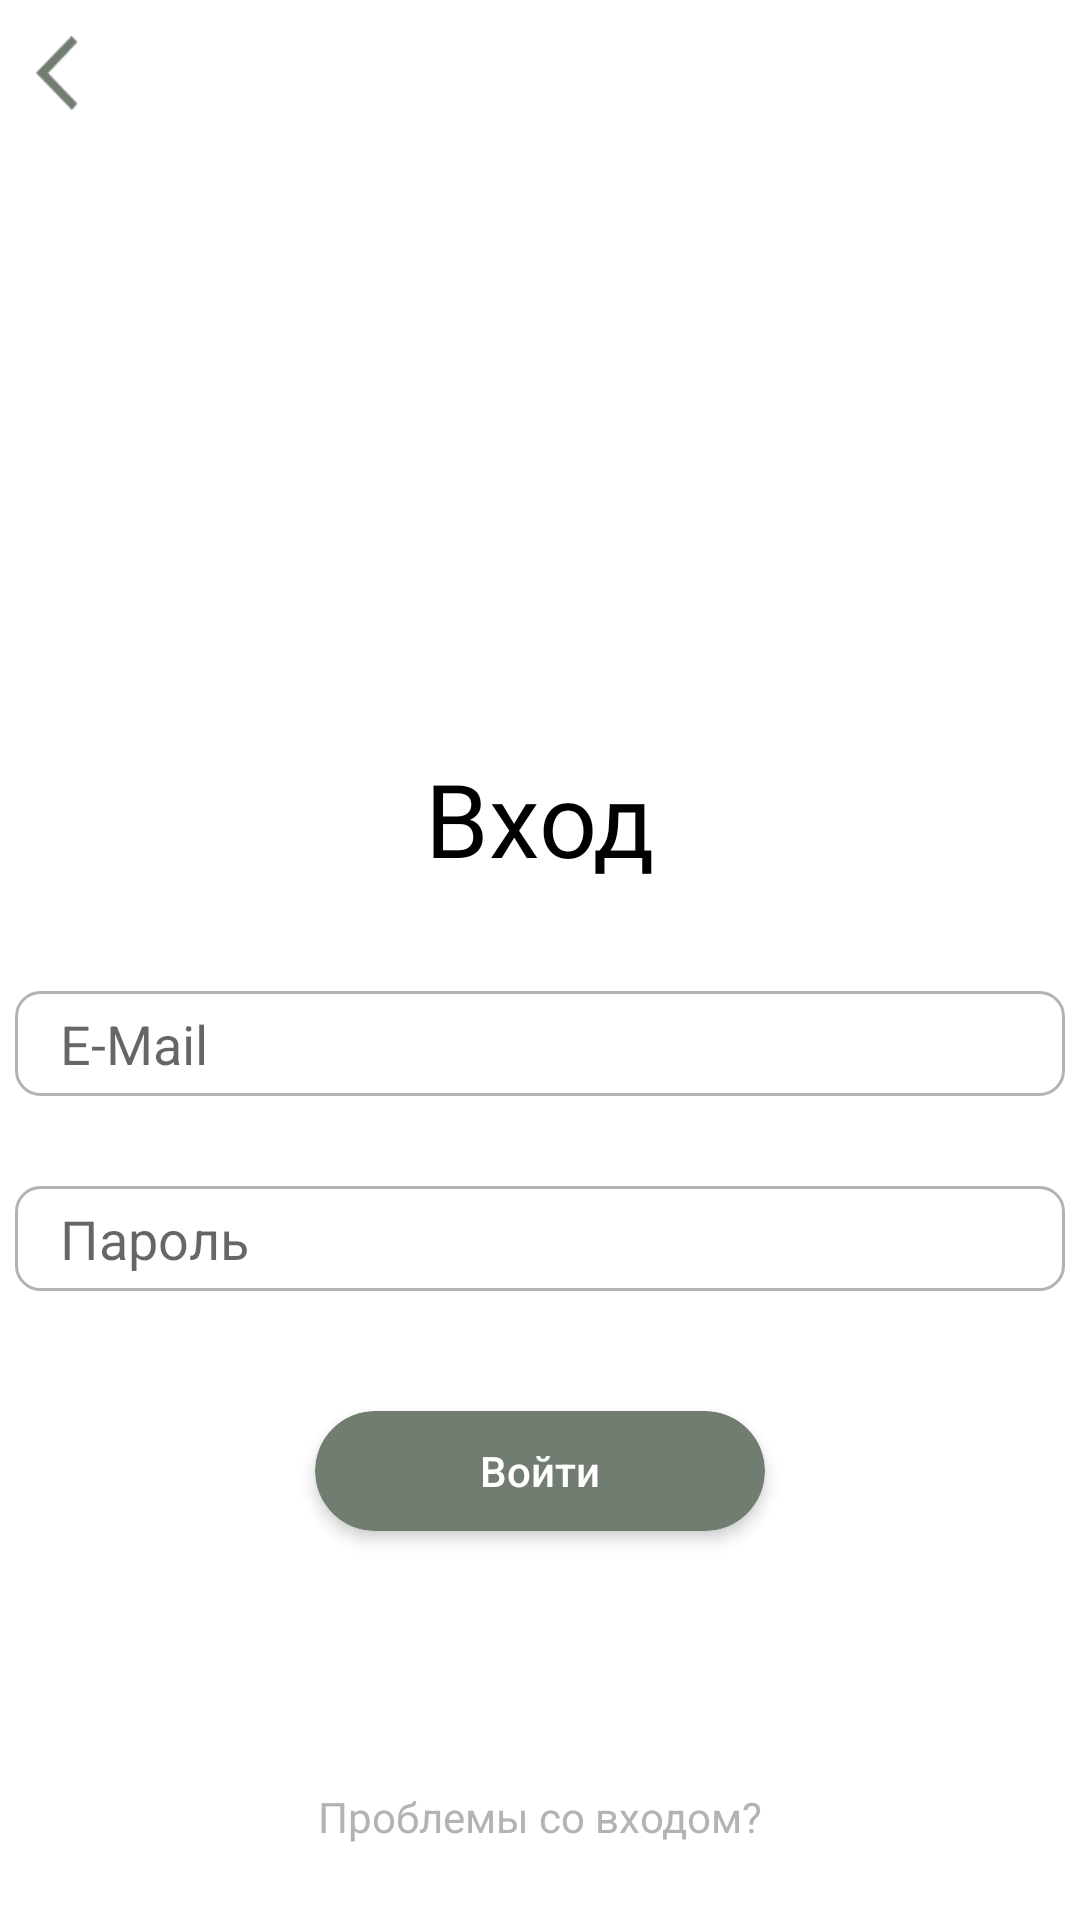

Reconstruct the res/layout file that produces this screen, plus the resources it refers to.
<!-- AndroidManifest.xml: application theme Theme.Hakaton -->
<!-- res/layout/activity_enter.xml -->
<?xml version="1.0" encoding="utf-8"?>
<androidx.constraintlayout.widget.ConstraintLayout xmlns:android="http://schemas.android.com/apk/res/android"
    xmlns:app="http://schemas.android.com/apk/res-auto"
    xmlns:tools="http://schemas.android.com/tools"
    android:layout_width="match_parent"
    android:layout_height="match_parent"
    tools:context=".EnterActivity">

    <androidx.appcompat.widget.AppCompatImageButton
        android:layout_width="14dp"
        android:layout_height="25dp"
        app:layout_constraintStart_toStartOf="parent"
        app:layout_constraintTop_toTopOf="parent"
        android:layout_marginStart="12dp"
        android:layout_marginTop="12dp"
        android:background="@color/white"
        android:scaleType="fitXY"
        android:src="@drawable/exit_button"
        android:onClick="BackToRegistrate"
        />
    <TextView
        android:id="@+id/EnterText"
        android:layout_width="wrap_content"
        android:layout_height="wrap_content"
        android:paddingTop="250dp"
        app:layout_constraintTop_toTopOf="parent"
        app:layout_constraintStart_toStartOf="parent"
        app:layout_constraintEnd_toEndOf="parent"
        android:text="Вход"
        android:textSize="34sp"
        android:fontFamily="@font/semibold"
        android:textColor="@color/colortext"
        android:textAllCaps="false"
        />
    <androidx.appcompat.widget.AppCompatEditText
        android:id="@+id/EdTxtMail"
        android:layout_width="350dp"
        android:layout_height="35dp"
        android:layout_marginTop="35dp"
        android:paddingLeft="15dp"
        app:layout_constraintStart_toStartOf="parent"
        app:layout_constraintEnd_toEndOf="parent"
        app:layout_constraintTop_toBottomOf="@+id/EnterText"
        android:hint="E-Mail"
        android:background="@drawable/edittxt"
        />
    <androidx.appcompat.widget.AppCompatEditText
        android:id="@+id/EdTxtPassword"
        android:layout_marginTop="30dp"
        android:layout_width="350dp"
        android:layout_height="35dp"
        android:paddingLeft="15dp"
        app:layout_constraintStart_toStartOf="parent"
        app:layout_constraintEnd_toEndOf="parent"
        app:layout_constraintTop_toBottomOf="@+id/EdTxtMail"
        android:hint="Пароль"
        android:background="@drawable/edittxt"
        />

    <androidx.cardview.widget.CardView
        android:layout_width="150dp"
        android:layout_height="40dp"
        app:cardCornerRadius="22dp"
        app:cardElevation="3dp"
        android:layout_marginTop="40dp"
        app:layout_constraintStart_toStartOf="parent"
        app:layout_constraintEnd_toEndOf="parent"
        app:layout_constraintTop_toBottomOf="@+id/EdTxtPassword"
        >
        <androidx.appcompat.widget.AppCompatButton
            android:id="@+id/EnterButton"
            android:layout_width="150dp"
            android:layout_height="40dp"
            android:textColor="@color/white"
            android:text="Войти"
            android:textAllCaps="false"
            android:background="@drawable/button_reception_dark"
            android:stateListAnimator="@null"
            android:onClick="Login"
            />

    </androidx.cardview.widget.CardView>
    <TextView
        android:id="@+id/Problems"
        android:layout_width="wrap_content"
        android:layout_height="wrap_content"
        app:layout_constraintStart_toStartOf="parent"
        app:layout_constraintEnd_toEndOf="parent"
        app:layout_constraintBottom_toBottomOf="parent"
        android:text="Проблемы со входом?"
        android:textAllCaps="false"
        android:paddingBottom="25dp"
        android:textColor="@color/colort"
        />
</androidx.constraintlayout.widget.ConstraintLayout>
<!-- resources referenced by this layout -->
<resources>
  <color name="colort">#B3B3B3</color>
  <color name="colortext">#FF000000</color>
  <color name="white">#FFFFFF</color>
  <!-- drawable button_reception_dark (drawable) -->
  <?xml version="1.0" encoding="utf-8"?>
  <shape xmlns:android="http://schemas.android.com/apk/res/android">
      <solid android:color="@color/colorbuttonPrimary"/>
      <corners android:radius="50dp"/>
      <stroke
          android:width="1dp"
          android:color="@color/colorbuttonPrimary"
          />
  </shape>
  <!-- drawable edittxt (drawable) -->
  <?xml version="1.0" encoding="utf-8"?>
  <shape xmlns:android="http://schemas.android.com/apk/res/android">
      <solid android:color="@color/white"/>
      <stroke
          android:width="1dp"
          android:color="@color/colort"
          />
      <corners
          android:radius="8dp"
          />
  </shape>
  <!-- drawable exit_button: png bitmap (drawable, 533 bytes) -->
  <style name="Theme.Hakaton" parent="Theme.MaterialComponents.DayNight.NoActionBar">
          
          <item name="colorPrimary">@color/purple_500</item>
          <item name="colorPrimaryVariant">@color/purple_700</item>
          <item name="colorOnPrimary">@color/white</item>
          
          <item name="colorSecondary">@color/teal_200</item>
          <item name="colorSecondaryVariant">@color/teal_700</item>
          <item name="colorOnSecondary">@color/black</item>
          
          <item name="android:statusBarColor">@color/white</item>
          
      </style>
  <color name="colorbuttonPrimary">#717d70</color>
  <color name="purple_500">#FF6200EE</color>
  <color name="purple_700">#FF3700B3</color>
  <color name="teal_200">#FF03DAC5</color>
  <color name="teal_700">#FF018786</color>
  <color name="black">#040404</color>
</resources>
